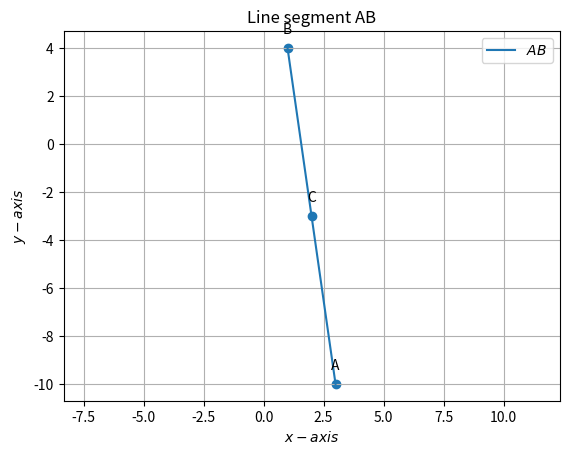

This figure's Python source:
import numpy as np 
import matplotlib.pyplot as plt 
from numpy import linalg as LA 
import math 
import sys     #for path to external scripts 
  
def find_x(point1,point2,m,n):
    A=np.array(point1)
    B=np.array(point2)

    proj = ((point1*m) + (point1*n)- (point2*m))/n
    return proj

#Two aray vectors are given
point1= np.array(([2, -3]))
point2= np.array(([1, 4]))
m=1
n=1
d=find_x(point1,point2,m,n)



A= np.array(([2, -3]))
B= np.array(([1, 4]))
 
 
def line_gen(A,B): 
   len =10 
   dim = A.shape[0] 
   x_AB = np.zeros((dim,len)) 
   lam_1 = np.linspace(0,1,len) 
   for i in range(len): 
     temp1 = A + lam_1[i]*(B-A) 
     x_AB[:,i]= temp1.T 
   return x_AB 
 
   
x_dB = line_gen(d,B) 
#print(d)
 
 
#Plotting all lines 
plt.plot(x_dB[0,:],x_dB[1,:],label='$AB$') 

 
 
 
#Labeling the coordinates 
tri_coords = np.vstack((A,B,d)).T 
plt.scatter(tri_coords[0,:], tri_coords[1,:]) 
vert_labels = ['C','B','A'] 
for i, txt in enumerate(vert_labels): 
    plt.annotate(txt, # this is the text 
                 (tri_coords[0,i], tri_coords[1,i]), # this is the point to label 
                 textcoords="offset points", # how to position the text 
                 xytext=(0,10), # distance from text to points (x,y) 
                 ha='center') # horizontal alignment can be left, right or center 
 
plt.xlabel('$x-axis$') 
plt.ylabel('$y-axis$') 
plt.legend(loc='best') 
plt.grid() # minor 
plt.axis('equal') 
plt.title('Line segment AB',size=12) 

plt.show()
